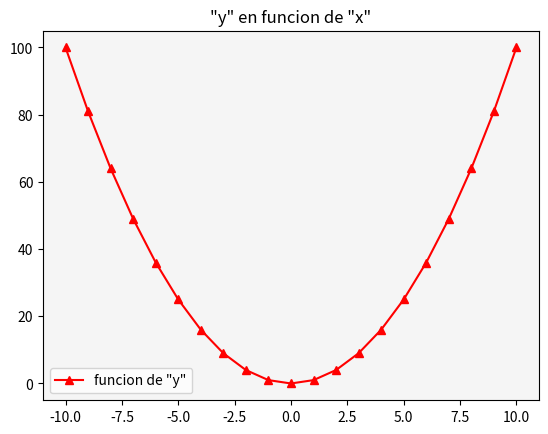

This chart was generated by the following Python code:
# Matplotlib [Python]
# Ejercicios de práctica

# [redacted]
# Version: 2.0

# IMPORTANTE: NO borrar los comentarios
# que aparecen en verde con el hashtag "#"

# Ejercicios de matplotlib
import numpy as np
import matplotlib.pyplot as plt


if __name__ == '__main__':
    print("Bienvenidos a otra clase de Inove con Python")
    print("Line Plot")

    # NOTA: aproveche los ejemplos de "line_plot" de clase

    # Se desea graficar los valores de "x" e "y" en un gráfico de línea
    # A continuación los datos ya disponibles de "x" e "y" para que utilice:
    x = list(range(-10, 11, 1))

    # Bucle que completa y calcula todos los valores de "y"
    y = []
    for i in x:
        y.append(i**2)

    # Alumno: Crear una "figura" y crear un "ax" con add_subplot
    # Graficar el "line plot" de "y" en función de "x"

    # Alumno: Colocar la leyenda y el label con el nombre de la función
    # Darle color a la línea a su elección

    # Crear acá su gráfico

    fig = plt.figure()

    ax = fig.add_subplot()

    ax.plot(x, y, color='red', marker='^', label='funcion de "y"')
    ax.set_facecolor('whitesmoke')
    ax.set_title('"y" en funcion de "x"')
    ax.legend()

    plt.show()
    print("terminamos")
